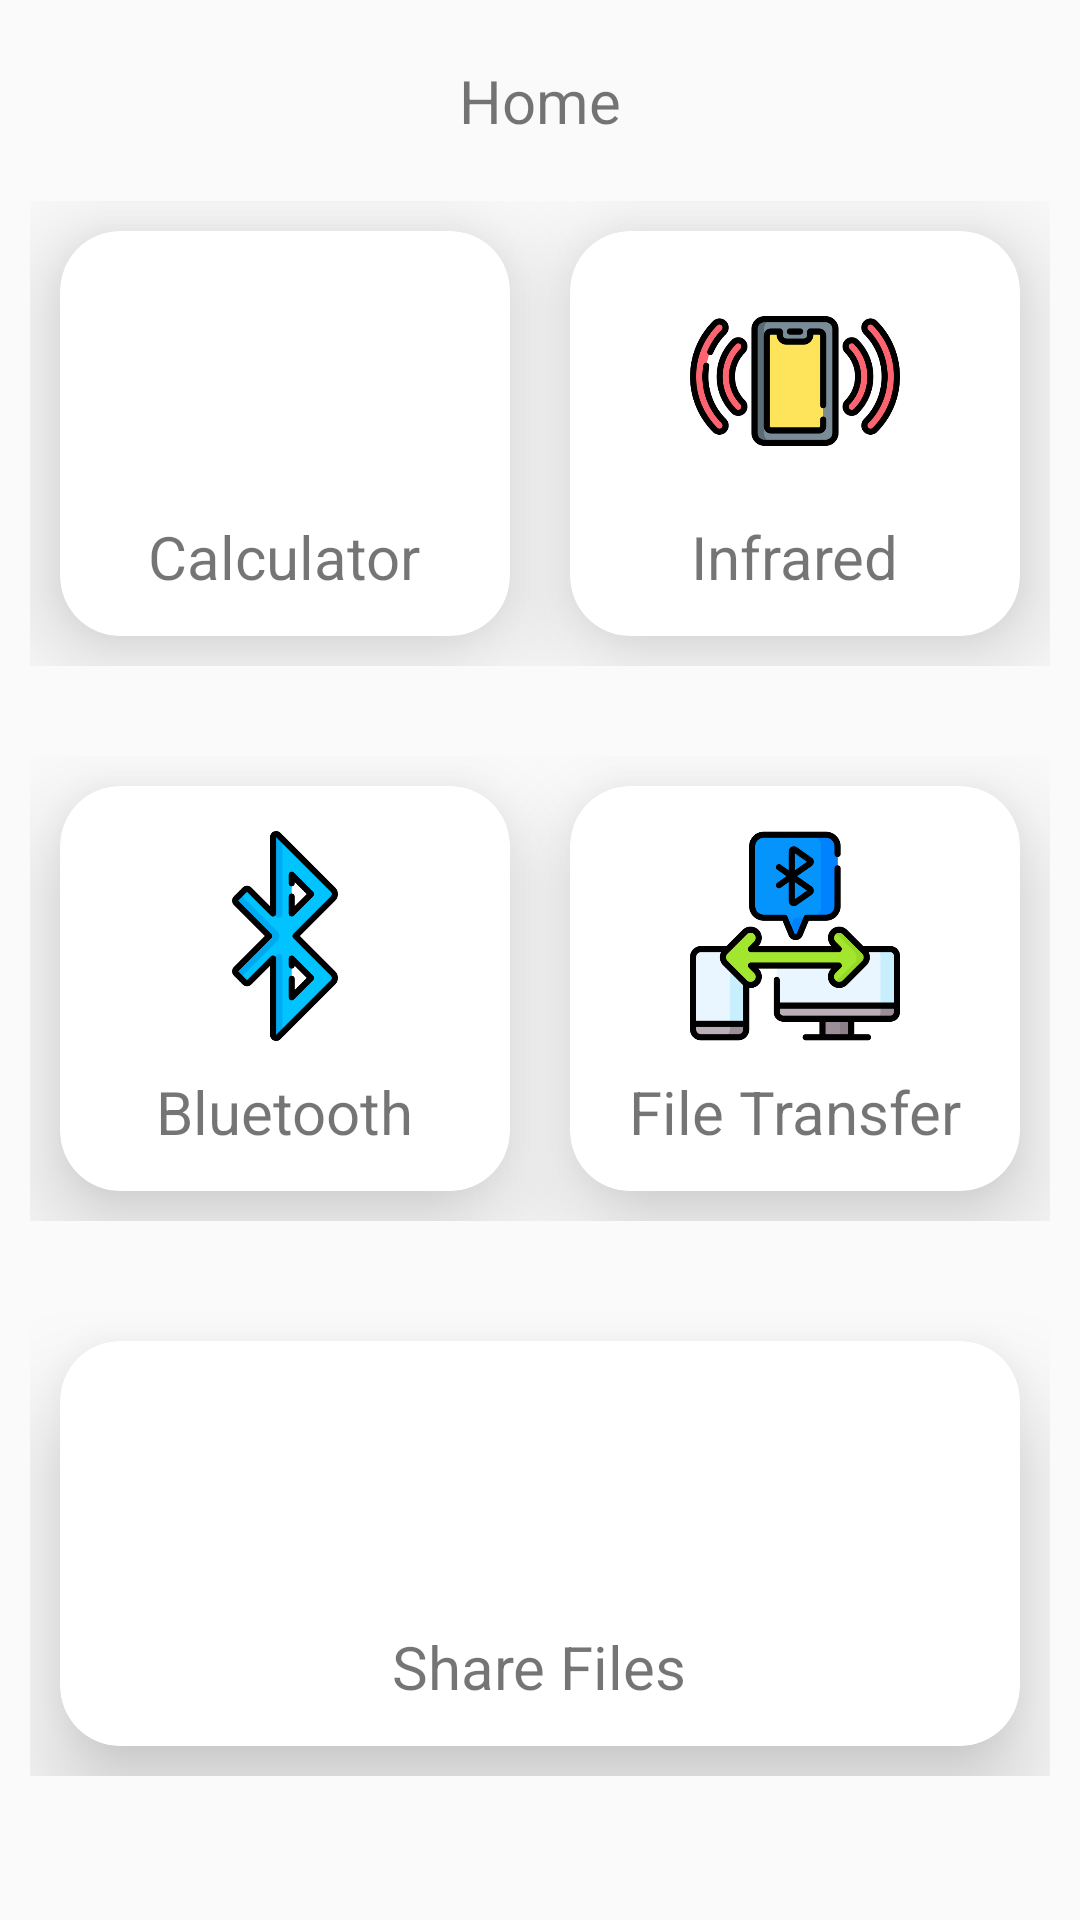

Produce the Android XML layout that renders to this screen, including the resource entries it uses.
<!-- AndroidManifest.xml: application theme Theme.Registor_Form -->
<!-- res/layout/activity_homepage.xml -->
<?xml version="1.0" encoding="utf-8"?>
<ScrollView xmlns:android="http://schemas.android.com/apk/res/android"
    xmlns:app="http://schemas.android.com/apk/res-auto"
    xmlns:tools="http://schemas.android.com/tools"
    android:id="@+id/main"
    android:layout_width="match_parent"
    android:layout_height="match_parent"
    tools:context="com.example.mobile_computing.homepage">

    <androidx.constraintlayout.widget.ConstraintLayout
        android:layout_width="match_parent"
        android:layout_height="wrap_content"
        android:id="@+id/consLayout"
        android:layout_marginTop="20dp"
        >

        <TextView
            android:layout_width="wrap_content"
            android:layout_height="wrap_content"
            android:text="Home"
            android:id="@+id/homepageLabel"
            app:layout_constraintTop_toTopOf="parent"
            app:layout_constraintStart_toStartOf="parent"
            app:layout_constraintEnd_toEndOf="parent"
            android:textSize="20dp"
            />

        <LinearLayout
            android:id="@+id/row1"
            android:layout_width="0dp"
            android:layout_height="175dp"
            android:orientation="horizontal"
            android:layout_marginTop="10dp"
            android:padding="10dp"
            app:layout_constraintTop_toBottomOf="@id/homepageLabel"
            app:layout_constraintStart_toStartOf="parent"
            app:layout_constraintEnd_toEndOf="parent"
            >
            
            <androidx.cardview.widget.CardView
                android:layout_width="0dp"
                android:layout_height="match_parent"
                android:id="@+id/calculatorSelect"
                android:layout_margin="10dp"
                android:layout_weight="1"
                app:cardElevation="20dp"
                app:cardCornerRadius="20dp"
                >

                <RelativeLayout
                    android:layout_width="match_parent"
                    android:layout_height="match_parent">

                    <ImageView
                        android:layout_width="70dp"
                        android:layout_height="70dp"
                        android:id="@+id/calculatorImage"
                        android:layout_marginTop="15dp"
                        android:layout_centerHorizontal="true"
                        android:src="@drawable/icons8calculator500"/>

                    <TextView
                        android:layout_width="wrap_content"
                        android:layout_height="wrap_content"
                        android:id="@+id/calculatorText"
                        android:text="Calculator"
                        android:textSize="20sp"
                        android:layout_marginTop="10dp"
                        android:layout_centerHorizontal="true"
                        android:layout_below="@+id/calculatorImage"
                        />
                </RelativeLayout>

            </androidx.cardview.widget.CardView>
            <androidx.cardview.widget.CardView
                android:layout_width="0dp"
                android:layout_height="match_parent"
                android:id="@+id/infraredSelect"
                android:layout_margin="10dp"
                android:layout_weight="1"
                app:cardElevation="20dp"
                app:cardCornerRadius="20dp"
                >

                <RelativeLayout
                    android:layout_width="match_parent"
                    android:layout_height="match_parent">

                    <ImageView
                        android:layout_width="70dp"
                        android:layout_height="70dp"
                        android:id="@+id/infraredImage"
                        android:layout_marginTop="15dp"
                        android:layout_centerHorizontal="true"
                        android:src="@drawable/infrared"/>

                    <TextView
                        android:layout_width="wrap_content"
                        android:layout_height="wrap_content"
                        android:id="@+id/infraredText"
                        android:text="Infrared"
                        android:textSize="20sp"
                        android:layout_marginTop="10dp"
                        android:layout_centerHorizontal="true"
                        android:layout_below="@+id/infraredImage"
                        />
                </RelativeLayout>

            </androidx.cardview.widget.CardView>


        </LinearLayout>
        <LinearLayout
            android:id="@+id/row2"
            android:layout_width="0dp"
            android:layout_height="175dp"
            android:orientation="horizontal"
            android:layout_marginTop="10dp"
            android:padding="10dp"
            app:layout_constraintTop_toBottomOf="@id/row1"
            app:layout_constraintStart_toStartOf="parent"
            app:layout_constraintEnd_toEndOf="parent"
            >

            <androidx.cardview.widget.CardView
                android:layout_width="0dp"
                android:layout_height="match_parent"
                android:id="@+id/bluetoothSelect"
                android:layout_margin="10dp"
                android:layout_weight="1"
                app:cardElevation="20dp"
                app:cardCornerRadius="20dp"
                >

                <RelativeLayout
                    android:layout_width="match_parent"
                    android:layout_height="match_parent">

                    <ImageView
                        android:layout_width="70dp"
                        android:layout_height="70dp"
                        android:id="@+id/bluetoothImage"
                        android:layout_marginTop="15dp"
                        android:layout_centerHorizontal="true"
                        android:src="@drawable/bluetooth_707441"/>

                    <TextView
                        android:layout_width="wrap_content"
                        android:layout_height="wrap_content"
                        android:id="@+id/bluetoothText"
                        android:text="Bluetooth"
                        android:textSize="20sp"
                        android:layout_marginTop="10dp"
                        android:layout_centerHorizontal="true"
                        android:layout_below="@+id/bluetoothImage"
                        />
                </RelativeLayout>

            </androidx.cardview.widget.CardView>

            <androidx.cardview.widget.CardView
                android:layout_width="0dp"
                android:layout_height="match_parent"
                android:id="@+id/fileTransferSelect"
                android:layout_margin="10dp"
                android:layout_weight="1"
                app:cardElevation="20dp"
                app:cardCornerRadius="20dp"
                >

                <RelativeLayout
                    android:layout_width="match_parent"
                    android:layout_height="match_parent">

                    <ImageView
                        android:layout_width="70dp"
                        android:layout_height="70dp"
                        android:id="@+id/fileTransferImage"
                        android:layout_marginTop="15dp"
                        android:layout_centerHorizontal="true"
                        android:src="@drawable/pairing_7661262"/>

                    <TextView
                        android:layout_width="wrap_content"
                        android:layout_height="wrap_content"
                        android:id="@+id/fileTransferText"
                        android:text="File Transfer"
                        android:textSize="20sp"
                        android:layout_marginTop="10dp"
                        android:layout_centerHorizontal="true"
                        android:layout_below="@+id/fileTransferImage"
                        />
                </RelativeLayout>

            </androidx.cardview.widget.CardView>


        </LinearLayout>
        <LinearLayout
            android:id="@+id/row3"
            android:layout_width="0dp"
            android:layout_height="175dp"
            android:orientation="horizontal"
            android:layout_marginTop="10dp"
            android:padding="10dp"
            app:layout_constraintTop_toBottomOf="@id/row2"
            app:layout_constraintStart_toStartOf="parent"
            app:layout_constraintEnd_toEndOf="parent"
            >

            <androidx.cardview.widget.CardView
                android:layout_width="0dp"
                android:layout_height="match_parent"
                android:id="@+id/shareSelect"
                android:layout_margin="10dp"
                android:layout_weight="1"
                app:cardElevation="20dp"
                app:cardCornerRadius="20dp"
                >

                <RelativeLayout
                    android:layout_width="match_parent"
                    android:layout_height="match_parent">

                    <ImageView
                        android:layout_width="70dp"
                        android:layout_height="70dp"
                        android:id="@+id/shareImage"
                        android:layout_marginTop="15dp"
                        android:layout_centerHorizontal="true"
                        android:src="@drawable/icons8share256"/>

                    <TextView
                        android:layout_width="wrap_content"
                        android:layout_height="wrap_content"
                        android:id="@+id/shareText"
                        android:text="Share Files"
                        android:textSize="20sp"
                        android:layout_marginTop="10dp"
                        android:layout_centerHorizontal="true"
                        android:layout_below="@+id/shareImage"
                        />
                </RelativeLayout>

            </androidx.cardview.widget.CardView>

        </LinearLayout>



    </androidx.constraintlayout.widget.ConstraintLayout>

</ScrollView>
<!-- resources referenced by this layout -->
<resources>
  <!-- drawable bluetooth_707441: png bitmap (drawable, 10886 bytes) -->
  <!-- drawable infrared: png bitmap (drawable, 29997 bytes) -->
  <!-- drawable pairing_7661262: png bitmap (drawable, 21146 bytes) -->
  <style name="Theme.Registor_Form" parent="Base.Theme.Registor_Form" />
  <style name="Base.Theme.Registor_Form" parent="Theme.AppCompat.Light.NoActionBar">
          
          
      </style>
</resources>
